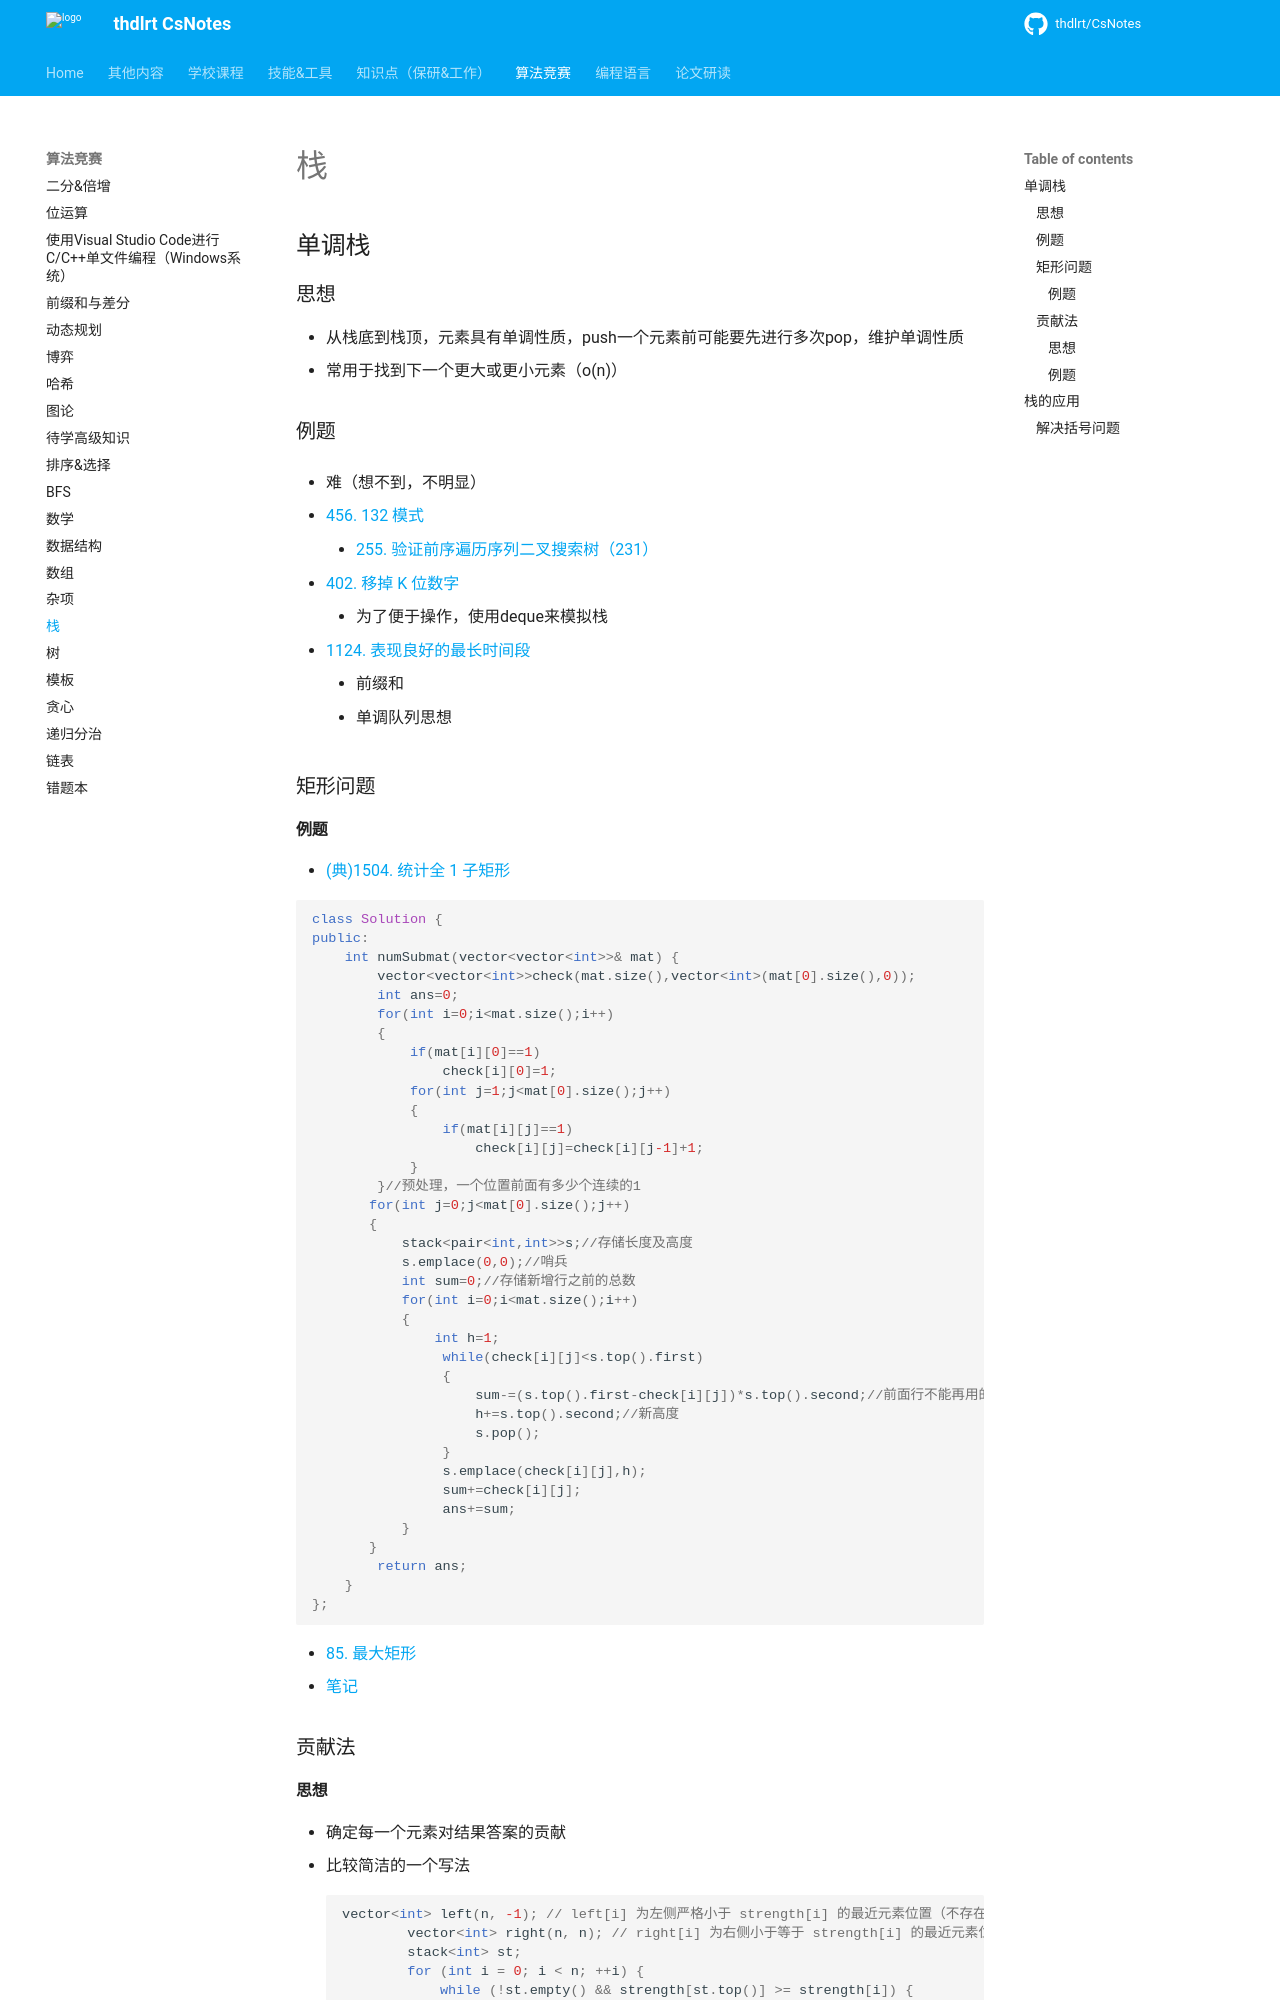

repository: thdlrt/CsNotes · page: 算法竞赛/栈与队列/index.html · generator: mkdocs

# 栈
## 单调栈
### 思想
- 从栈底到栈顶，元素具有单调性质，push一个元素前可能要先进行多次pop，维护单调性质
- 常用于找到下一个更大或更小元素（o(n)）

### 例题

- 难（想不到，不明显）

  - [456. 132 模式 ](https://leetcode.cn/problems/132-pattern/)
    - [255. 验证前序遍历序列二叉搜索树（231）](https://leetcode.cn/problems/verify-preorder-sequence-in-binary-search-tree/)
  
  - [402. 移掉 K 位数字](https://leetcode.cn/problems/remove-k-digits/)
    - 为了便于操作，使用deque来模拟栈
  - [1124. 表现良好的最长时间段](https://leetcode.cn/problems/longest-well-performing-interval/description/)
    - 前缀和
    - 单调队列思想

### 矩形问题
#### 例题

- [(典)1504. 统计全 1 子矩形](https://leetcode.cn/problems/count-submatrices-with-all-ones/)

```c++
class Solution {
public:
    int numSubmat(vector<vector<int>>& mat) {
        vector<vector<int>>check(mat.size(),vector<int>(mat[0].size(),0));
        int ans=0;
        for(int i=0;i<mat.size();i++)
        {
            if(mat[i][0]==1)
                check[i][0]=1;
            for(int j=1;j<mat[0].size();j++)
            {
                if(mat[i][j]==1)
                    check[i][j]=check[i][j-1]+1;
            }   
        }//预处理，一个位置前面有多少个连续的1
       for(int j=0;j<mat[0].size();j++)
       {
           stack<pair<int,int>>s;//存储长度及高度
           s.emplace(0,0);//哨兵
           int sum=0;//存储新增行之前的总数
           for(int i=0;i<mat.size();i++)
           {
               int h=1;
                while(check[i][j]<s.top().first)
                {
                    sum-=(s.top().first-check[i][j])*s.top().second;//前面行不能再用的元素
                    h+=s.top().second;//新高度
                    s.pop();
                }
                s.emplace(check[i][j],h);
                sum+=check[i][j];
                ans+=sum;
           }
       }
        return ans;
    }
};
```

- [85. 最大矩形 ](https://leetcode.cn/problems/maximal-rectangle/)
  - [笔记](https://leetcode.cn/problems/maximal-rectangle/solution/c-by-thdlrt-x2pp/)

### 贡献法
#### 思想
- 确定每一个元素对结果答案的贡献
- 比较简洁的一个写法
```c++
vector<int> left(n, -1); // left[i] 为左侧严格小于 strength[i] 的最近元素位置（不存在时为 -1）
        vector<int> right(n, n); // right[i] 为右侧小于等于 strength[i] 的最近元素位置（不存在时为 n）
        stack<int> st;
        for (int i = 0; i < n; ++i) {
            while (!st.empty() && strength[st.top()] >= strength[i]) {
                right[st.top()] = i;
                st.pop();
            }
            if (!st.empty()) left[i] = st.top();
            st.push(i);
        }
```
